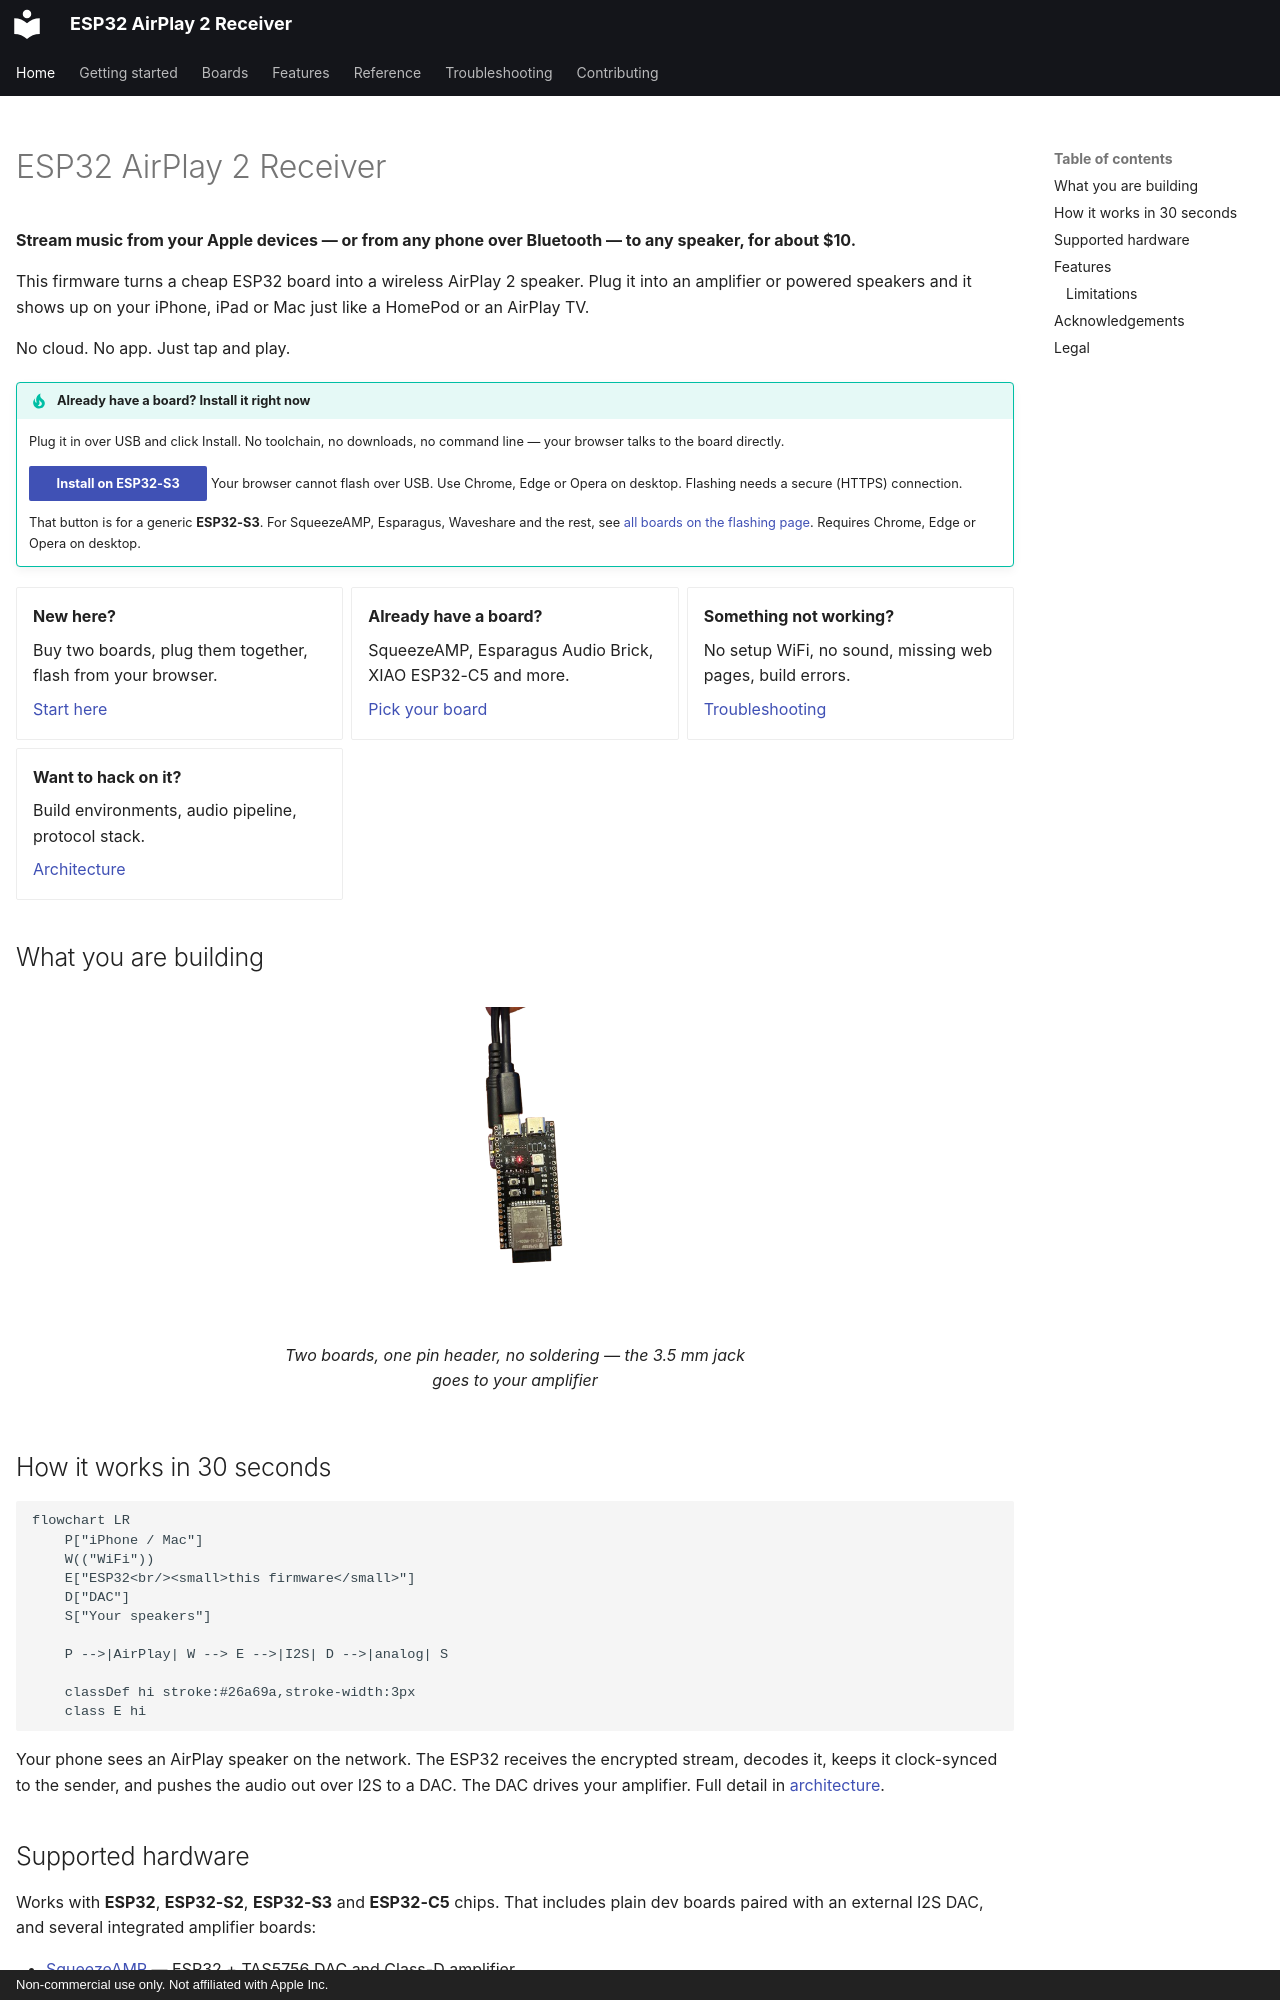

repository: wenghaoping/esp32-s3-airplay · page: index.html · generator: mkdocs · copyright: Non-commercial use only. Not affiliated with Apple Inc.

---
title: ESP32 AirPlay 2 Receiver
hide:
  - navigation
---

# ESP32 AirPlay 2 Receiver

**Stream music from your Apple devices — or from any phone over Bluetooth — to any speaker, for about $10.**

This firmware turns a cheap ESP32 board into a wireless AirPlay 2 speaker. Plug it into
an amplifier or powered speakers and it shows up on your iPhone, iPad or Mac just like a
HomePod or an AirPlay TV.

No cloud. No app. Just tap and play.

!!! tip "Already have a board? Install it right now"

    Plug it in over USB and click Install. No toolchain, no downloads, no command line
    — your browser talks to the board directly.

    <esp-web-install-button manifest="/esp32-s3-airplay/firmware/esp32s3.json">
      <button slot="activate" class="md-button md-button--primary">Install on ESP32-S3</button>
      <span slot="unsupported">Your browser cannot flash over USB. Use Chrome, Edge or Opera on desktop.</span>
      <span slot="not-allowed">Flashing needs a secure (HTTPS) connection.</span>
    </esp-web-install-button>

    That button is for a generic **ESP32-S3**. For SqueezeAMP, Esparagus, Waveshare and
    the rest, see [all boards on the flashing page](getting-started/flashing.md). Requires
    Chrome, Edge or Opera on desktop.

<div class="grid cards" markdown>

-   __New here?__

    Buy two boards, plug them together, flash from your browser.

    [Start here](getting-started/index.md)

-   __Already have a board?__

    SqueezeAMP, Esparagus Audio Brick, XIAO ESP32-C5 and more.

    [Pick your board](boards/index.md)

-   __Something not working?__

    No setup WiFi, no sound, missing web pages, build errors.

    [Troubleshooting](troubleshooting.md)

-   __Want to hack on it?__

    Build environments, audio pipeline, protocol stack.

    [Architecture](reference/architecture.md)

</div>

## What you are building

<figure markdown>
  ![An ESP32-S3 with a PCM5102A DAC plugged onto it, forming a small stacked board with a 3.5 mm jack](assets/ESP_PCM_front.png){ width="240" }
  <figcaption>Two boards, one pin header, no soldering — the 3.5 mm jack goes to your amplifier</figcaption>
</figure>

## How it works in 30 seconds

```mermaid
flowchart LR
    P["iPhone / Mac"]
    W(("WiFi"))
    E["ESP32<br/><small>this firmware</small>"]
    D["DAC"]
    S["Your speakers"]

    P -->|AirPlay| W --> E -->|I2S| D -->|analog| S

    classDef hi stroke:#26a69a,stroke-width:3px
    class E hi
```

Your phone sees an AirPlay speaker on the network. The ESP32 receives the encrypted
stream, decodes it, keeps it clock-synced to the sender, and pushes the audio out over I2S
to a DAC. The DAC drives your amplifier. Full detail in
[architecture](reference/architecture.md).
